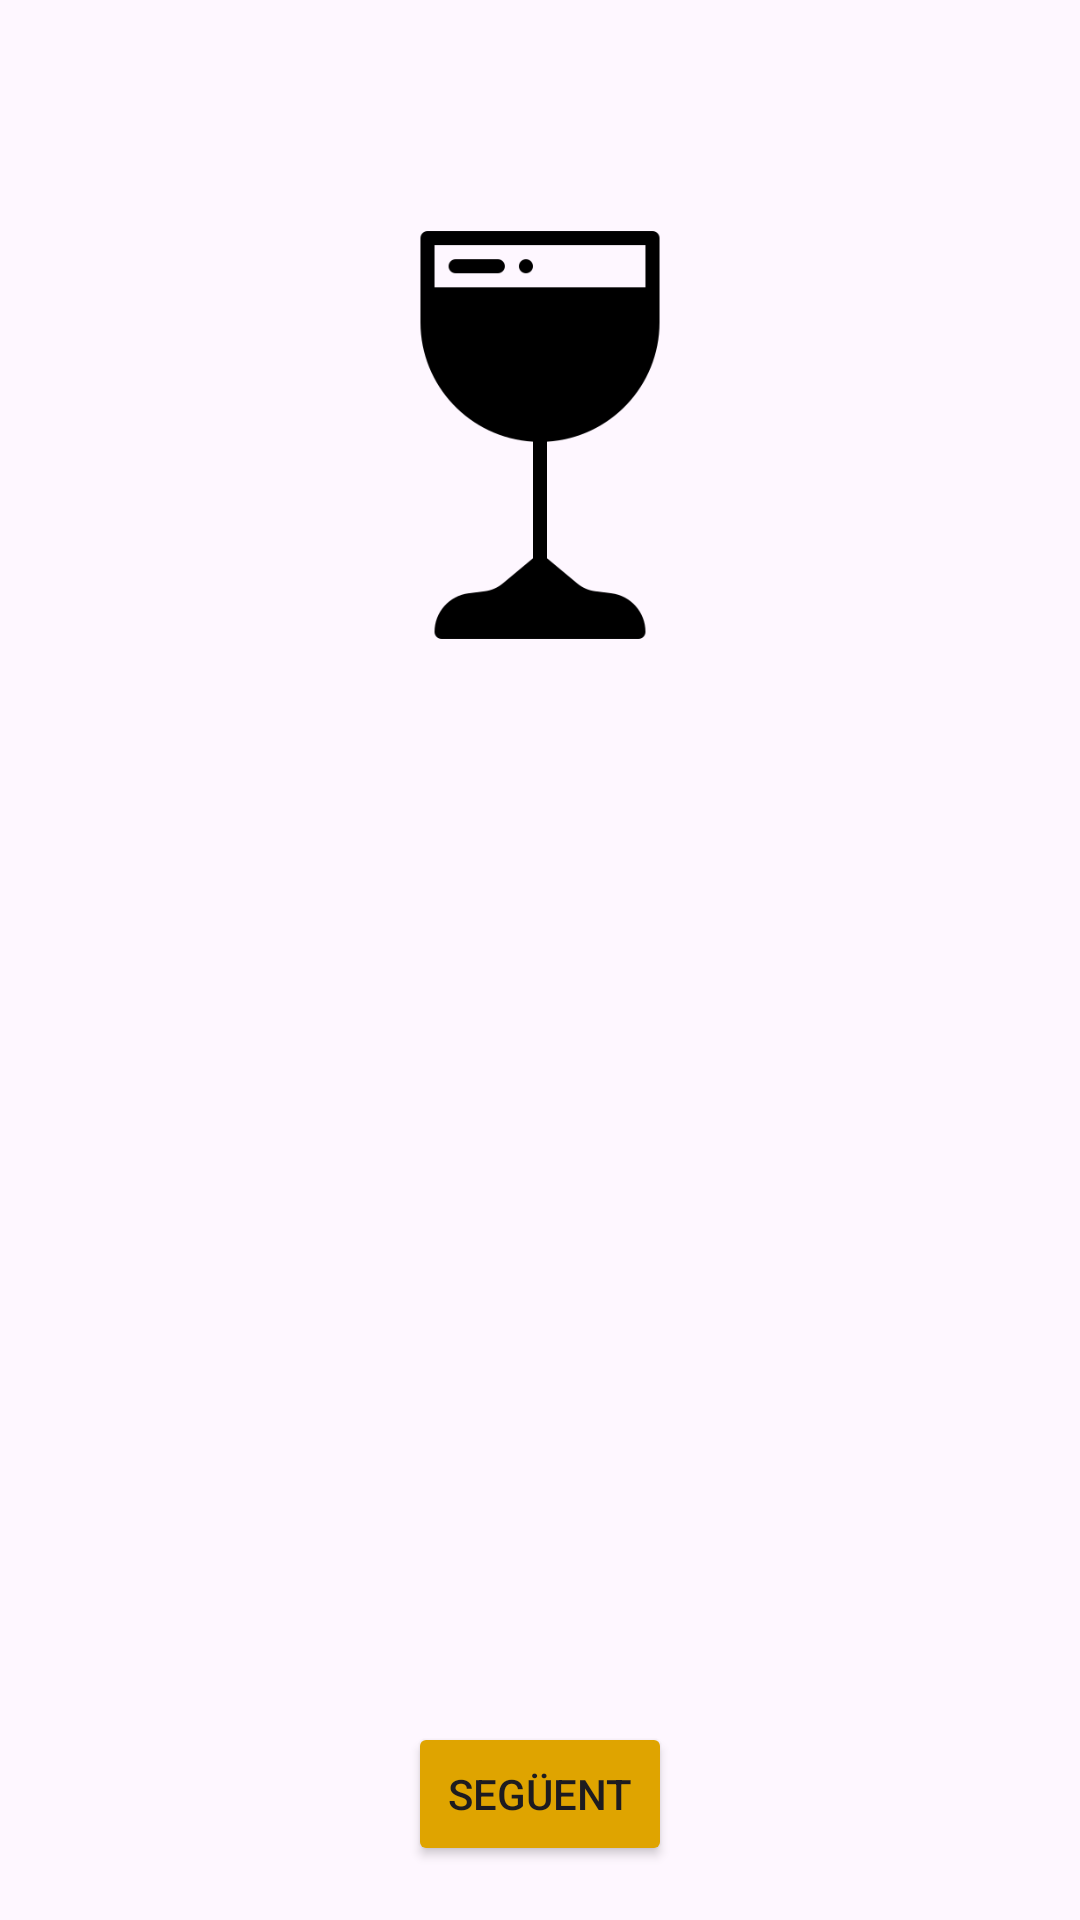

This screen was rendered from an Android layout file. Write that file and the resources it references.
<!-- AndroidManifest.xml: application theme Theme.ProjecteCafeteria -->
<!-- res/layout/fragment_begudes.xml -->
<?xml version="1.0" encoding="utf-8"?>
<layout xmlns:tools="http://schemas.android.com/tools"
    xmlns:android="http://schemas.android.com/apk/res/android"
    xmlns:app="http://schemas.android.com/apk/res-auto">
    <androidx.constraintlayout.widget.ConstraintLayout
        android:layout_width="match_parent"
        android:layout_height="match_parent"
        tools:context=".MenjarsFragment">

        <ImageView
            android:id="@+id/imageView"
            android:layout_width="150dp"
            android:layout_height="150dp"
            android:layout_marginTop="70dp"
            app:layout_constraintEnd_toEndOf="parent"
            app:layout_constraintStart_toStartOf="parent"
            app:layout_constraintTop_toTopOf="parent"
            android:src="@drawable/beguda"
            />

        <androidx.recyclerview.widget.RecyclerView
            android:id="@+id/recyclerview"
            android:layout_width="match_parent"
            android:layout_height="300dp"
            android:layout_marginTop="30dp"
            app:layout_constraintTop_toBottomOf="@+id/imageView"
            tools:itemCount="5"
            tools:layout_editor_absoluteX="0dp"
            tools:listitem="@layout/card_view_design" />

        <Button
            android:id="@+id/button"
            android:layout_width="wrap_content"
            android:layout_height="wrap_content"
            android:layout_marginTop="24dp"
            android:text="@string/seg_ent"
            android:backgroundTint="@color/marron"

            app:layout_constraintEnd_toEndOf="parent"
            app:layout_constraintStart_toStartOf="parent"
            app:layout_constraintTop_toBottomOf="@+id/recyclerview" />

    </androidx.constraintlayout.widget.ConstraintLayout>
</layout>
<!-- res/layout/card_view_design.xml (included above) -->
<?xml version="1.0" encoding="utf-8"?>
<androidx.cardview.widget.CardView
    xmlns:android="http://schemas.android.com/apk/res/android"
    xmlns:app="http://schemas.android.com/apk/res-auto"
    android:layout_width="match_parent"
    android:layout_height="wrap_content"
    android:layout_margin="8dp"
    app:cardElevation="6dp"
    app:cardCornerRadius="10dp"
    android:backgroundTint="@android:color/white">

    <LinearLayout
        android:layout_width="match_parent"
        android:layout_height="wrap_content"
        android:orientation="horizontal"
        android:padding="8dp"
        android:gravity="center_vertical"
        android:background="#eeddd2">

        <ImageView
            android:id="@+id/imageView"
            android:layout_width="50dp"
            android:layout_height="50dp"
            android:layout_gravity="center_vertical"
            android:layout_marginEnd="12dp"
            android:scaleType="centerCrop"/>

        <TextView
            android:id="@+id/Nom"
            android:layout_width="wrap_content"
            android:layout_height="wrap_content"
            android:text="Nombre del Item"
            android:textSize="14sp"
            android:textColor="@android:color/black"
            android:textStyle="bold"
            android:layout_marginEnd="15dp"
            android:ellipsize="end"
            android:maxLines="1"
            android:layout_gravity="center_vertical" />

        <TextView
            android:id="@+id/Preu"
            android:layout_width="wrap_content"
            android:layout_height="wrap_content"
            android:text="Precio"
            android:textSize="14sp"
            android:textColor="#013220"
            android:textStyle="bold"
            android:layout_gravity="center_vertical" />

    </LinearLayout>

</androidx.cardview.widget.CardView>
<!-- resources referenced by this layout -->
<resources>
  <color name="marron">#DFA400</color>
  <!-- drawable beguda: png bitmap (drawable, 6241 bytes) -->
  <string name="seg_ent">Següent</string>
  <style name="Theme.ProjecteCafeteria" parent="Base.Theme.ProjecteCafeteria" />
  <style name="Base.Theme.ProjecteCafeteria" parent="Theme.Material3.DayNight.NoActionBar">
          
          
      </style>
</resources>
